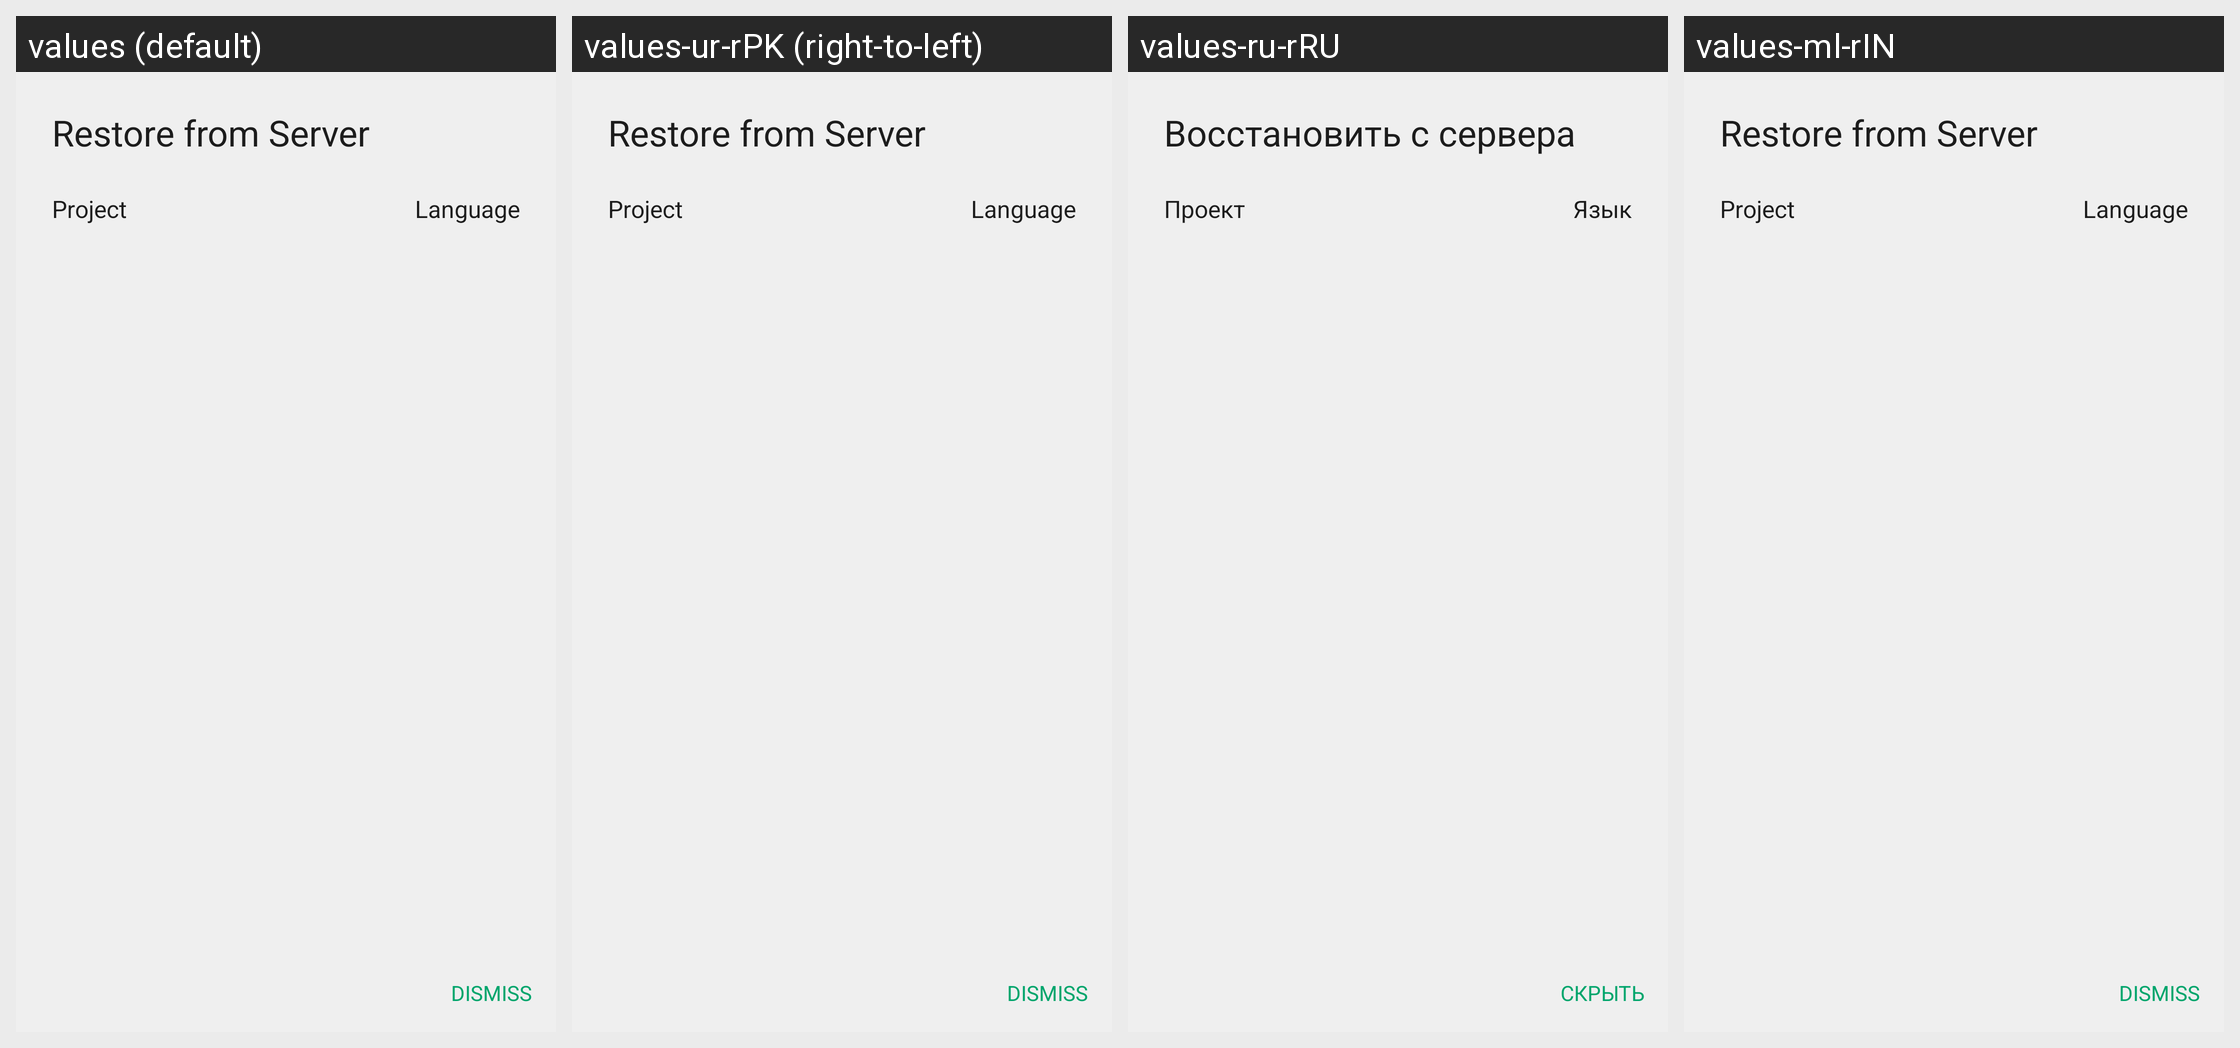

Strings drawn on this Android screen and how each of the app's shown locales translates them:
Android screen res/layout/dialog_restore_from_door43.xml rendered under 4 locales, left to right: values (default), values-ur-rPK (right-to-left), values-ru-rRU, values-ml-rIN. Device: Nexus 5 (rendered at 1080×1920; each locale shown at half size, 540×960, under a caption strip naming it); theme AppTheme.
Other locales in the repository, not shown: values-am-rET, values-ar-rSA, values-as-rIN, values-bn-rBD, values-dz-rBT, values-es-rES, values-es-rUS, values-fa-rAF, values-fa-rIR, values-fr-rFR, values-gu-rIN, values-ha-rHG, values-hi-rIN, values-in-rID, values-ja-rJP, values-km-rKH, values-kn-rIN, values-mn-rMN, values-mr-rIN, values-my-rMM, values-ne-rNP, values-nl-rNL, values-or-rIN, values-pa-rIN, values-ps-rAF, values-pt-rPT, values-sw-rKE, values-ta-rIN, values-te-rIN, values-th-rTH, values-tl-rPH, values-tr-rTR, values-vi-rVN, values-zh-rCN, values-zh-rTW.
Strings drawn on this screen, with the default value and each locale's value (text and hints the layout hard-codes, and strings that could not be matched under every locale, appear in the picture but are not listed):

restore_from_door43
  values: Restore from Server
  values-ur-rPK: Restore from Server
  values-ru-rRU: Восстановить с сервера
  values-ml-rIN: Restore from Server

Project
  values: Project
  values-ur-rPK: Project
  values-ru-rRU: Проект
  values-ml-rIN: Project

language
  values: Language
  values-ur-rPK: Language
  values-ru-rRU: Язык
  values-ml-rIN: Language

dismiss
  values: Dismiss
  values-ur-rPK: Dismiss
  values-ru-rRU: Скрыть
  values-ml-rIN: Dismiss
